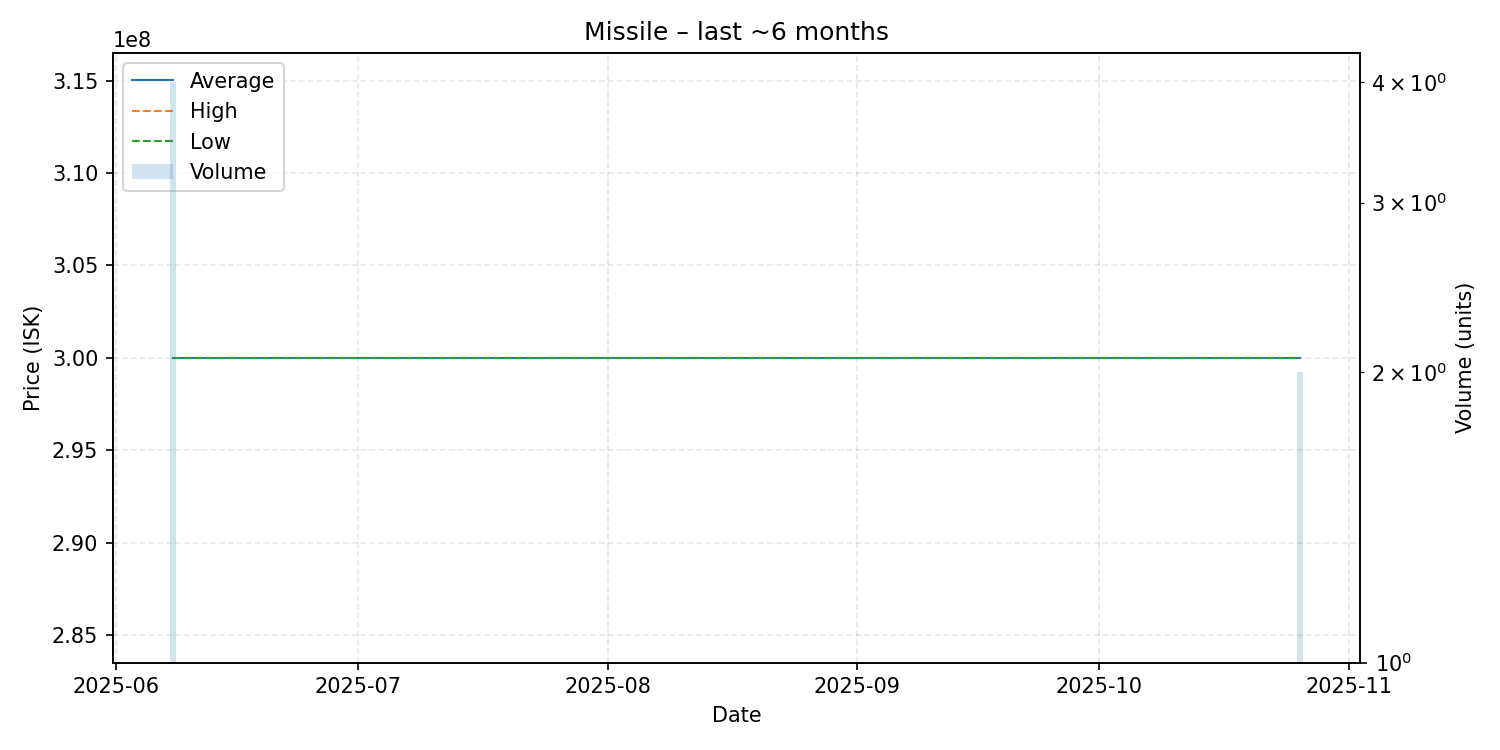

Data behind this chart, as committed beside it:
date, average, highest, lowest, order_count, volume
2025-06-08, 300000000, 300000000, 300000000, 3, 4
2025-06-13, 300000000, 300000000, 300000000, 1, 1
2025-06-22, 300000000, 300000000, 300000000, 1, 1
2025-06-27, 300000000, 300000000, 300000000, 1, 1
2025-08-03, 300000000, 300000000, 300000000, 1, 1
2025-08-16, 300000000, 300000000, 300000000, 1, 1
2025-08-30, 300000000, 300000000, 300000000, 1, 1
2025-09-08, 300000000, 300000000, 300000000, 1, 1
2025-09-23, 300000000, 300000000, 300000000, 1, 1
2025-10-20, 300000000, 300000000, 300000000, 1, 1
2025-10-21, 300000000, 300000000, 300000000, 1, 1
2025-10-26, 300000000, 300000000, 300000000, 2, 2
